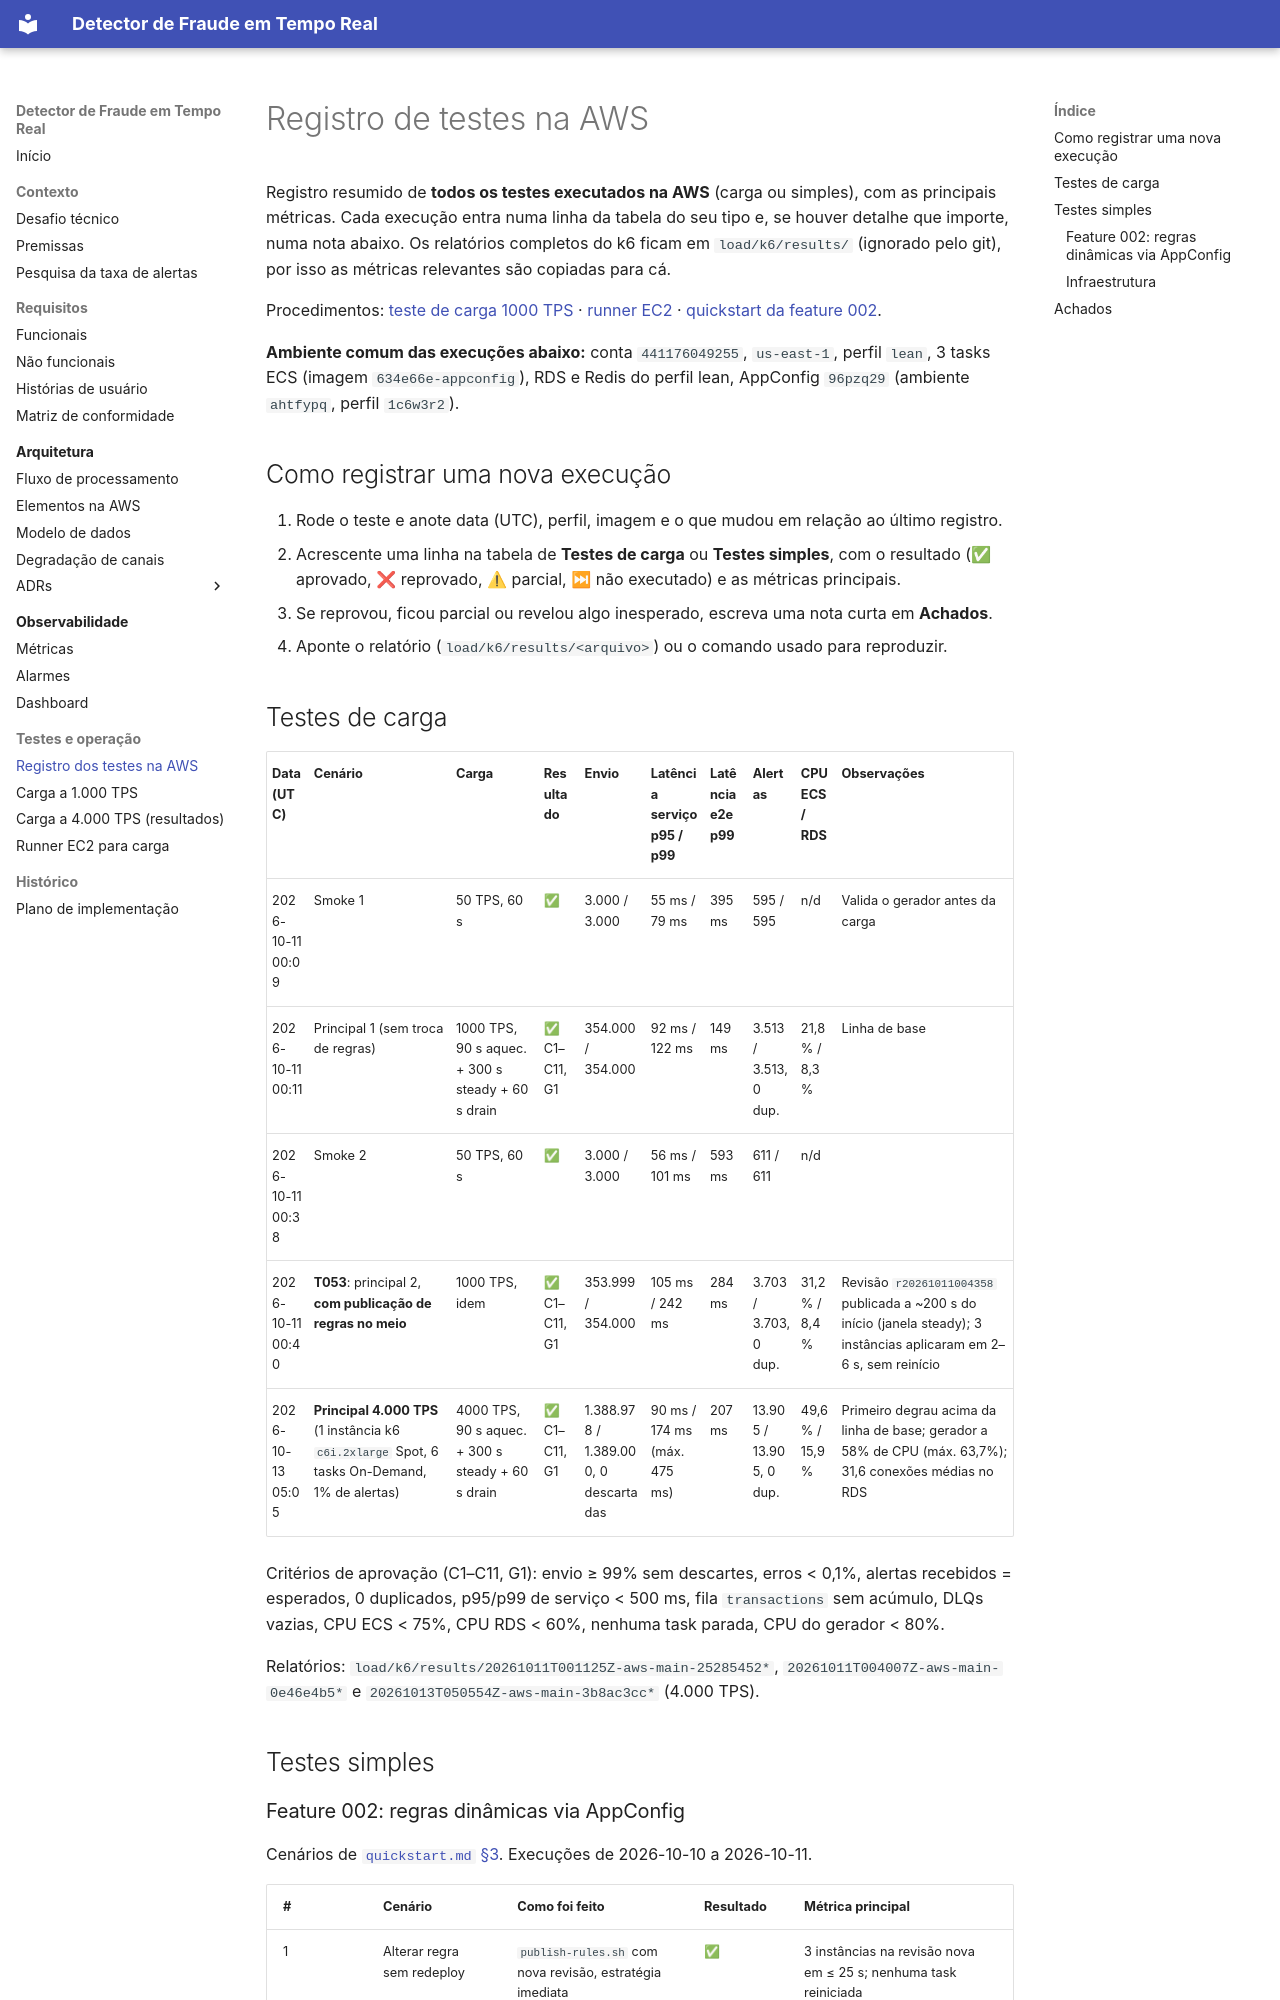

repository: walissonsilva/real-time-fraud-detector · page: registro-testes-aws/index.html · generator: mkdocs

# Registro de testes na AWS

Registro resumido de **todos os testes executados na AWS** (carga ou simples), com as principais métricas. Cada execução entra numa linha da tabela do seu tipo e, se houver detalhe que importe, numa nota abaixo. Os relatórios completos do k6 ficam em `load/k6/results/` (ignorado pelo git), por isso as métricas relevantes são copiadas para cá.

Procedimentos: [teste de carga 1000 TPS](teste-de-carga-aws-1000tps.md) · [runner EC2](teste-de-carga-aws-runner-ec2.md) · [quickstart da feature 002](../specs/002-appconfig-dynamic-rules/quickstart.md).

**Ambiente comum das execuções abaixo:** conta `441176049255`, `us-east-1`, perfil `lean`, 3 tasks ECS (imagem `634e66e-appconfig`), RDS e Redis do perfil lean, AppConfig `96pzq29` (ambiente `ahtfypq`, perfil `1c6w3r2`).

## Como registrar uma nova execução

1. Rode o teste e anote data (UTC), perfil, imagem e o que mudou em relação ao último registro.
2. Acrescente uma linha na tabela de **Testes de carga** ou **Testes simples**, com o resultado (✅ aprovado, ❌ reprovado, ⚠ parcial, ⏭ não executado) e as métricas principais.
3. Se reprovou, ficou parcial ou revelou algo inesperado, escreva uma nota curta em **Achados**.
4. Aponte o relatório (`load/k6/results/<arquivo>`) ou o comando usado para reproduzir.

## Testes de carga

| Data (UTC) | Cenário | Carga | Resultado | Envio | Latência serviço p95 / p99 | Latência e2e p99 | Alertas | CPU ECS / RDS | Observações |
|---|---|---|---|---|---|---|---|---|---|
| 2026-10-11 00:09 | Smoke 1 | 50 TPS, 60 s | ✅ | 3.000 / 3.000 | 55 ms / 79 ms | 395 ms | 595 / 595 | n/d | Valida o gerador antes da carga |
| 2026-10-11 00:11 | Principal 1 (sem troca de regras) | 1000 TPS, 90 s aquec. + 300 s steady + 60 s drain | ✅ C1–C11, G1 | 354.000 / 354.000 | 92 ms / 122 ms | 149 ms | 3.513 / 3.513, 0 dup. | 21,8% / 8,3% | Linha de base |
| 2026-10-11 00:38 | Smoke 2 | 50 TPS, 60 s | ✅ | 3.000 / 3.000 | 56 ms / 101 ms | 593 ms | 611 / 611 | n/d | |
| 2026-10-11 00:40 | **T053**: principal 2, **com publicação de regras no meio** | 1000 TPS, idem | ✅ C1–C11, G1 | 353.999 / 354.000 | 105 ms / 242 ms | 284 ms | 3.703 / 3.703, 0 dup. | 31,2% / 8,4% | Revisão `r20261011004358` publicada a ~200 s do início (janela steady); 3 instâncias aplicaram em 2–6 s, sem reinício |
| 2026-10-13 05:05 | **Principal 4.000 TPS** (1 instância k6 `c6i.2xlarge` Spot, 6 tasks On-Demand, 1% de alertas) | 4000 TPS, 90 s aquec. + 300 s steady + 60 s drain | ✅ C1–C11, G1 | 1.388.978 / 1.389.000, 0 descartadas | 90 ms / 174 ms (máx. 475 ms) | 207 ms | 13.905 / 13.905, 0 dup. | 49,6% / 15,9% | Primeiro degrau acima da linha de base; gerador a 58% de CPU (máx. 63,7%); 31,6 conexões médias no RDS |

Critérios de aprovação (C1–C11, G1): envio ≥ 99% sem descartes, erros < 0,1%, alertas recebidos = esperados, 0 duplicados, p95/p99 de serviço < 500 ms, fila `transactions` sem acúmulo, DLQs vazias, CPU ECS < 75%, CPU RDS < 60%, nenhuma task parada, CPU do gerador < 80%.

Relatórios: `load/k6/results/20261011T001125Z-aws-main-25285452*`, `20261011T004007Z-aws-main-0e46e4b5*` e `20261013T050554Z-aws-main-3b8ac3cc*` (4.000 TPS).

## Testes simples
